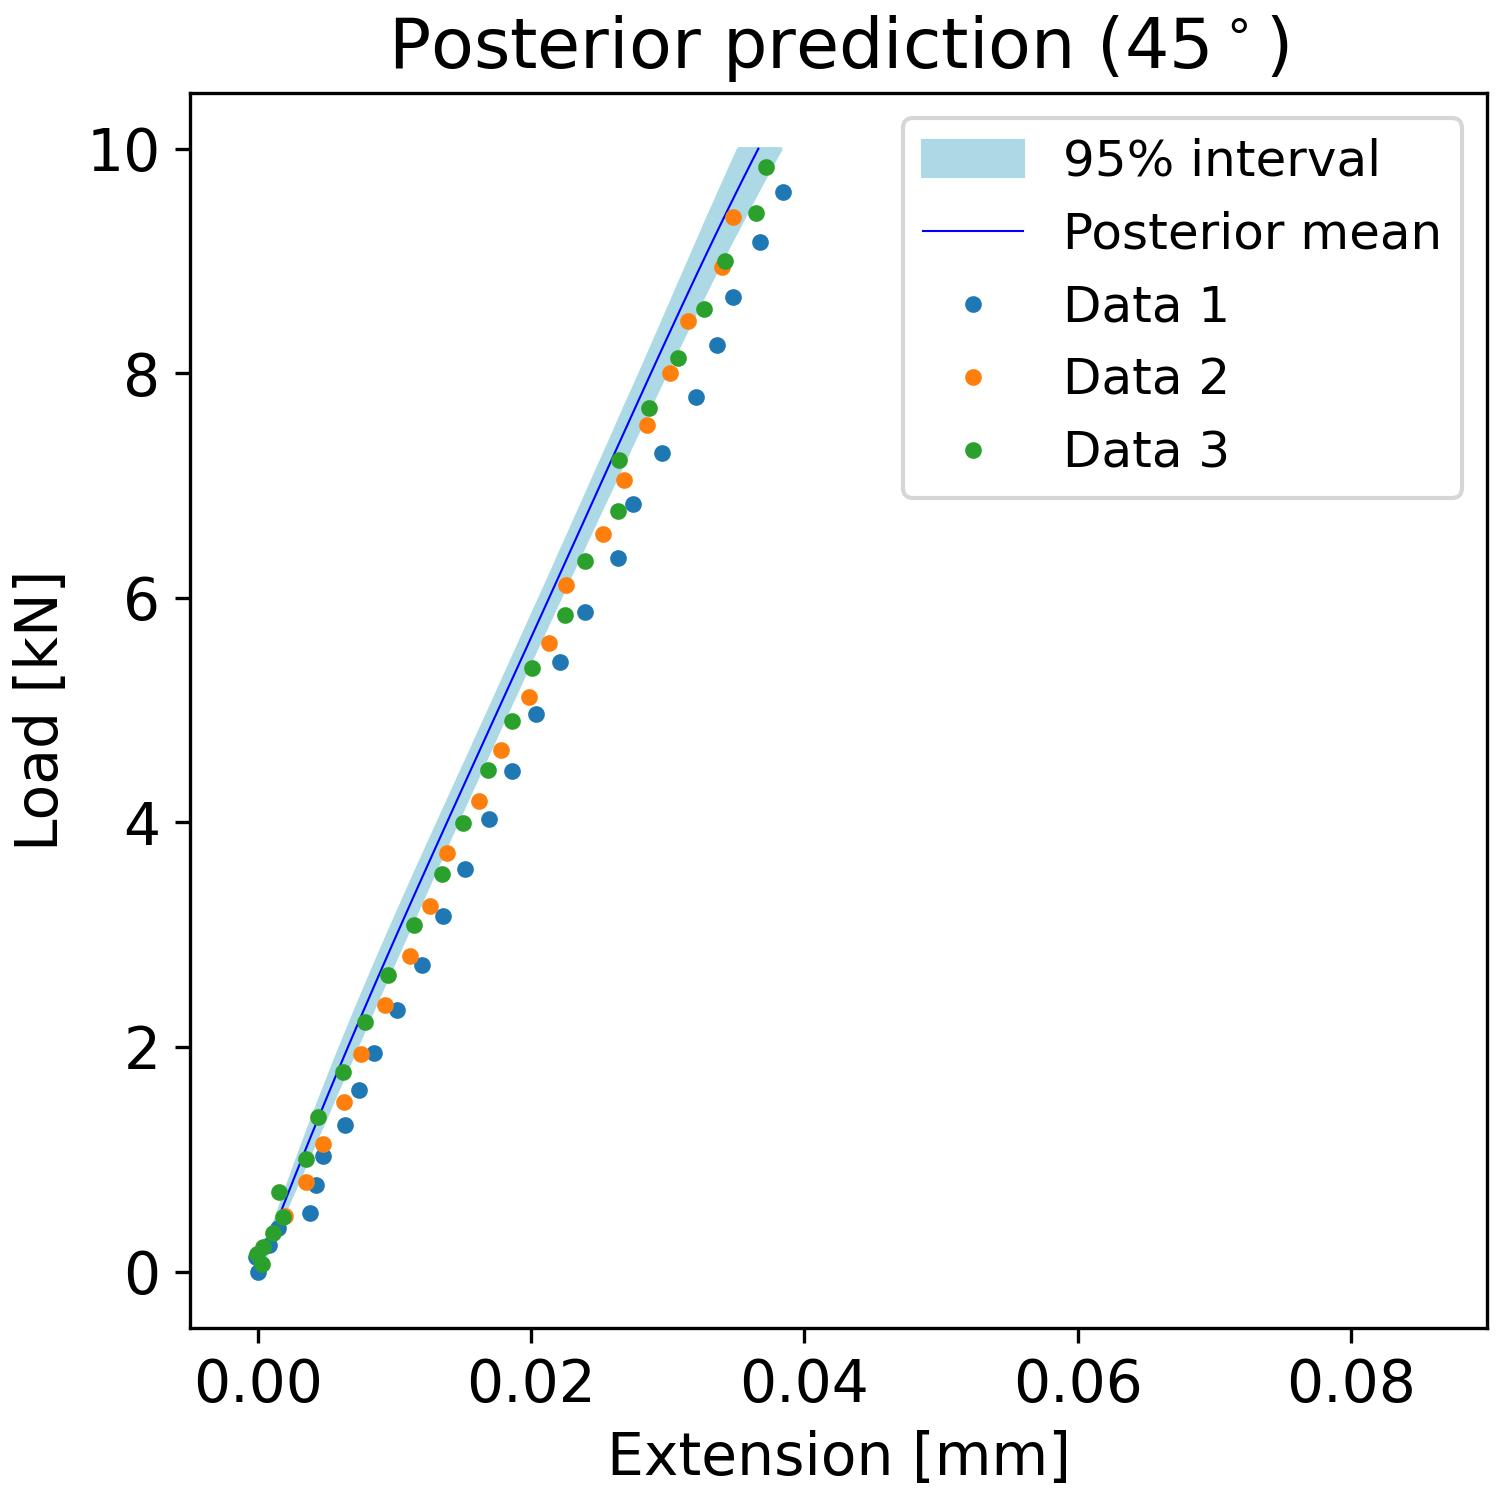

The file beside this chart, header and first rows:
, samples_load, percentiles_post_l, percentiles_post_u, mean_prediction_post
0, 0.0, -2.6566837781028944e-05, 2.8788143221267097e-05, 1.8001759564120171e-06
1, 0.101, 0.0002658, 0.0003726, 0.0003161
2, 0.202, 0.0005479, 0.0007312, 0.0006325
3, 0.303, 0.0008283, 0.001091, 0.000951
4, 0.404, 0.001114, 0.001452, 0.001272
5, 0.5051, 0.0014, 0.001813, 0.001594
6, 0.6061, 0.001692, 0.002172, 0.001918
7, 0.7071, 0.001986, 0.002534, 0.002245
8, 0.8081, 0.002282, 0.002896, 0.002573
9, 0.9091, 0.00258, 0.00326, 0.002904
10, 1.01, 0.002884, 0.003616, 0.003236
11, 1.111, 0.003189, 0.003975, 0.00357
12, 1.212, 0.003498, 0.004333, 0.003906
13, 1.313, 0.003812, 0.004702, 0.004245
14, 1.414, 0.00413, 0.005065, 0.004585
15, 1.515, 0.004448, 0.005425, 0.004928
16, 1.616, 0.004769, 0.005785, 0.005272
17, 1.717, 0.005097, 0.006155, 0.005618
18, 1.818, 0.005424, 0.006515, 0.005966
19, 1.919, 0.005753, 0.006879, 0.006316
20, 2.02, 0.006092, 0.007243, 0.006668
21, 2.121, 0.006428, 0.007609, 0.007021
22, 2.222, 0.006771, 0.007969, 0.007376
23, 2.323, 0.007108, 0.008334, 0.007732
24, 2.424, 0.007459, 0.008701, 0.008091
25, 2.525, 0.007811, 0.009074, 0.00845
26, 2.626, 0.008165, 0.009443, 0.008811
27, 2.727, 0.008514, 0.009813, 0.009174
28, 2.828, 0.008872, 0.01018, 0.009538
29, 2.929, 0.009234, 0.01056, 0.009904
30, 3.03, 0.009593, 0.01093, 0.01027
31, 3.131, 0.009963, 0.0113, 0.01064
32, 3.232, 0.01033, 0.01168, 0.01101
33, 3.333, 0.0107, 0.01205, 0.01138
34, 3.434, 0.01107, 0.01242, 0.01175
35, 3.535, 0.01143, 0.01279, 0.01212
36, 3.636, 0.01181, 0.01316, 0.01249
37, 3.737, 0.01219, 0.01354, 0.01287
38, 3.838, 0.01257, 0.01391, 0.01324
39, 3.939, 0.01294, 0.01429, 0.01362
40, 4.04, 0.01332, 0.01467, 0.01399
41, 4.141, 0.0137, 0.01503, 0.01437
42, 4.242, 0.01407, 0.01542, 0.01474
43, 4.343, 0.01445, 0.0158, 0.01512
44, 4.444, 0.01483, 0.01617, 0.0155
45, 4.545, 0.01521, 0.01655, 0.01588
46, 4.646, 0.01559, 0.01693, 0.01625
47, 4.747, 0.01596, 0.01731, 0.01663
48, 4.848, 0.01634, 0.01769, 0.01701
49, 4.949, 0.01672, 0.01807, 0.01739
50, 5.051, 0.0171, 0.01845, 0.01777
51, 5.152, 0.01747, 0.01883, 0.01814
52, 5.253, 0.01785, 0.01921, 0.01852
53, 5.354, 0.01822, 0.01959, 0.0189
54, 5.455, 0.01859, 0.01997, 0.01928
55, 5.556, 0.01897, 0.02036, 0.01966
56, 5.657, 0.01935, 0.02075, 0.02004
57, 5.758, 0.01972, 0.02113, 0.02041
58, 5.859, 0.02009, 0.02152, 0.02079
59, 5.96, 0.02047, 0.0219, 0.02117
... 40 more rows
